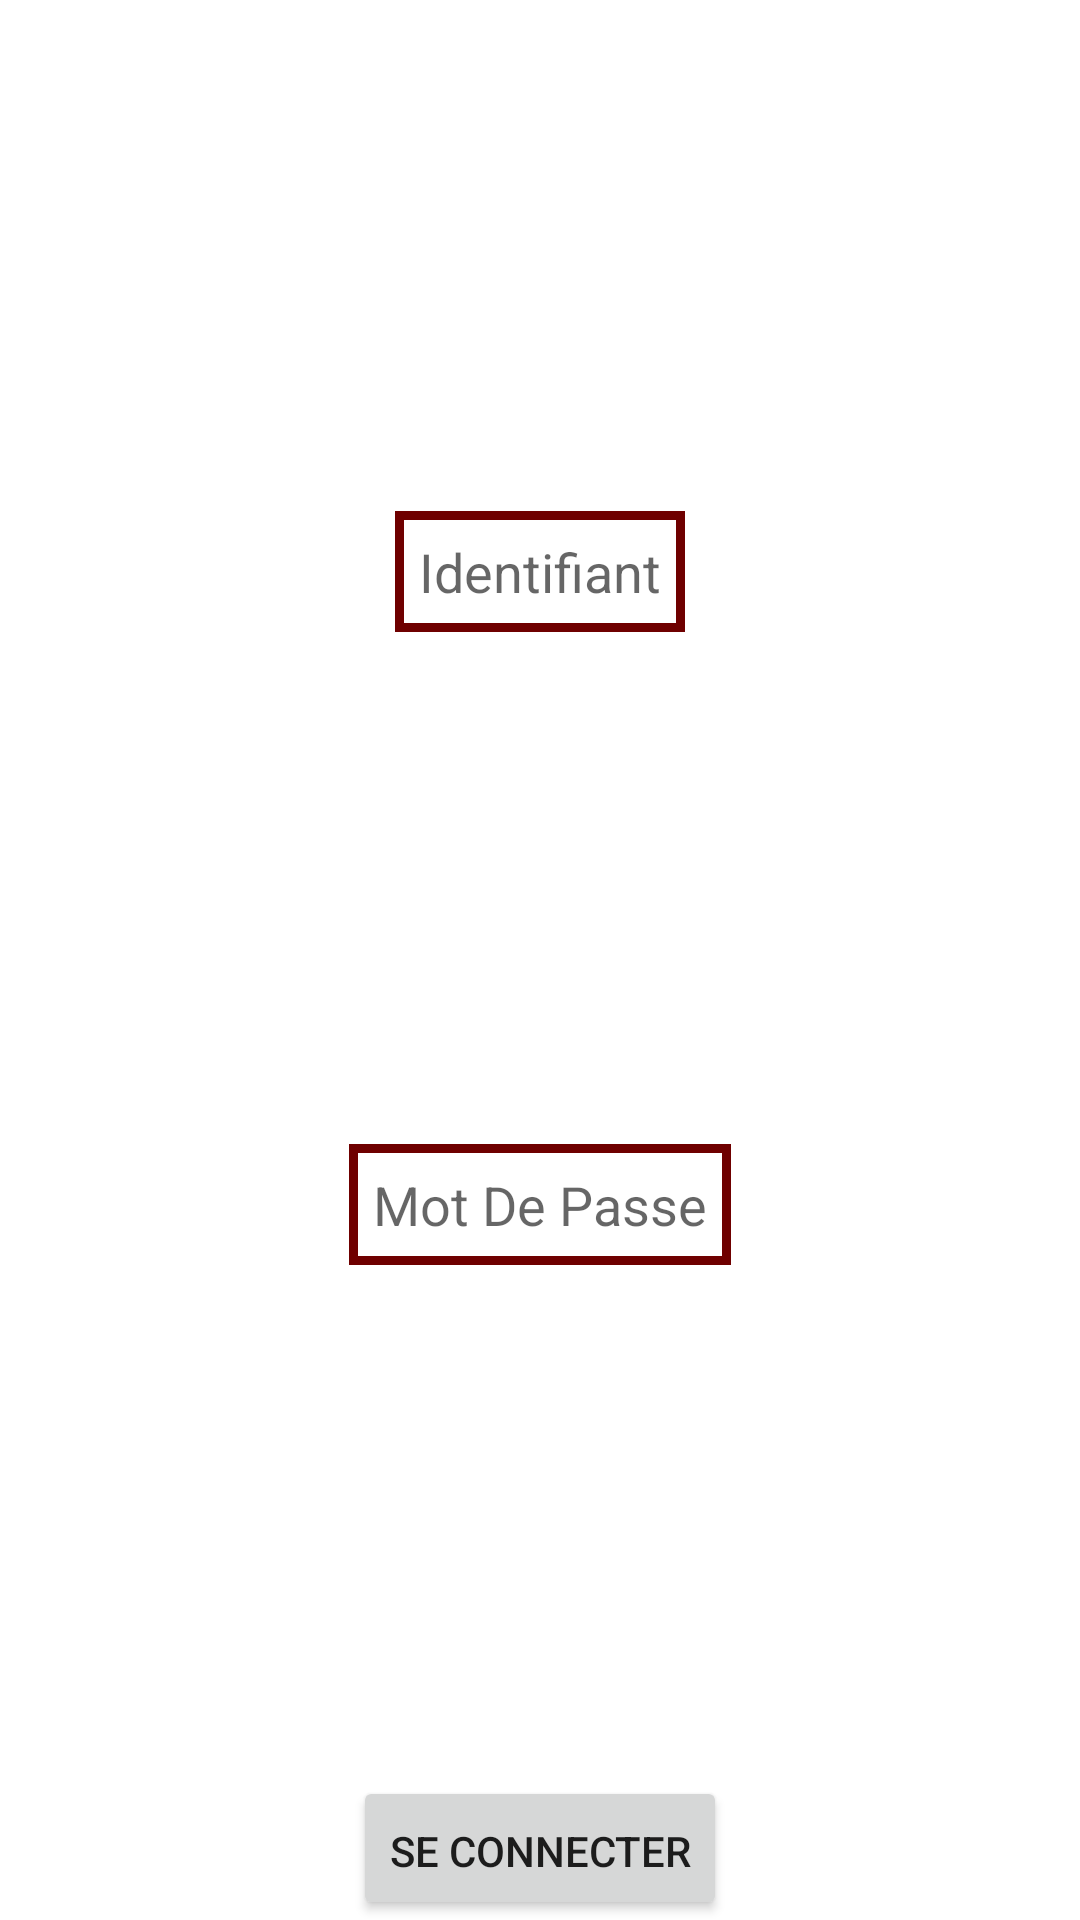

Layout XML and referenced resources for this Android screen:
<!-- AndroidManifest.xml: application theme Theme.ProjectInterventionAndroid -->
<!-- res/layout/activity_log.xml -->
<?xml version="1.0" encoding="utf-8"?>
<androidx.constraintlayout.widget.ConstraintLayout
    xmlns:android="http://schemas.android.com/apk/res/android"
    xmlns:app="http://schemas.android.com/apk/res-auto"

    android:layout_width="match_parent"
    android:layout_height="match_parent"
    android:orientation="vertical"
    android:id="@+id/layout"
    >

    <EditText
        android:layout_width="wrap_content"
        android:layout_height="wrap_content"

        app:layout_constraintTop_toTopOf="@id/layout"
        app:layout_constraintLeft_toLeftOf="@id/layout"
        app:layout_constraintRight_toRightOf="@id/layout"
        app:layout_constraintBottom_toTopOf="@id/userPassword"

        android:hint="@string/userId"
        android:autofillHints="username"
        android:inputType="text"
        android:padding="8dp"
        android:background="@drawable/rectangle"

        android:id="@+id/userId"
        />

    <EditText
        android:layout_width="wrap_content"
        android:layout_height="wrap_content"

        app:layout_constraintTop_toBottomOf="@id/userId"
        app:layout_constraintLeft_toLeftOf="@id/layout"
        app:layout_constraintRight_toRightOf="@id/layout"
        app:layout_constraintBottom_toTopOf="@id/connexionButton"

        android:hint="@string/userPassword"
        android:autofillHints="password"
        android:inputType="textPassword"
        android:padding="8dp"
        android:background="@drawable/rectangle"

        android:id="@+id/userPassword" />

    <Button
        android:layout_width="wrap_content"
        android:layout_height="wrap_content"

        app:layout_constraintLeft_toLeftOf="@id/layout"
        app:layout_constraintRight_toRightOf="@id/layout"
        app:layout_constraintBottom_toBottomOf="@id/layout"

        android:text="@string/connexionButton"
        android:paddingBottom="8dp"

        android:id="@+id/connexionButton"
        />

</androidx.constraintlayout.widget.ConstraintLayout>
<!-- resources referenced by this layout -->
<resources>
  <!-- drawable rectangle (drawable) -->
  <?xml version="1.0" encoding="utf-8"?>
  <shape xmlns:android="http://schemas.android.com/apk/res/android" android:shape="rectangle" >
  
      <solid android:color="@android:color/transparent" />
      <stroke android:width="3dip" android:color="#6F0000"/>
  </shape>
  <string name="connexionButton">Se connecter</string>
  <string name="userId">Identifiant</string>
  <string name="userPassword">Mot De Passe</string>
  <style name="Theme.ProjectInterventionAndroid" parent="Theme.MaterialComponents.DayNight.DarkActionBar">
          
          <item name="colorPrimary">@color/purple_500</item>
          <item name="colorPrimaryVariant">@color/purple_700</item>
          <item name="colorOnPrimary">@color/white</item>
          
          <item name="colorSecondary">@color/teal_200</item>
          <item name="colorSecondaryVariant">@color/teal_700</item>
          <item name="colorOnSecondary">@color/black</item>
          
          <item name="android:statusBarColor" tools:targetApi="l">?attr/colorPrimaryVariant</item>
          
      </style>
  <!-- not gathered from this repository: default colours our renderer supplied (Android Studio template values) -->
  <color name="purple_500">#FF6200EE</color>
  <color name="purple_700">#FF3700B3</color>
  <color name="teal_200">#FF03DAC5</color>
  <color name="teal_700">#FF018786</color>
  <color name="black">#FF000000</color>
  <color name="white">#FFFFFFFF</color>
</resources>
